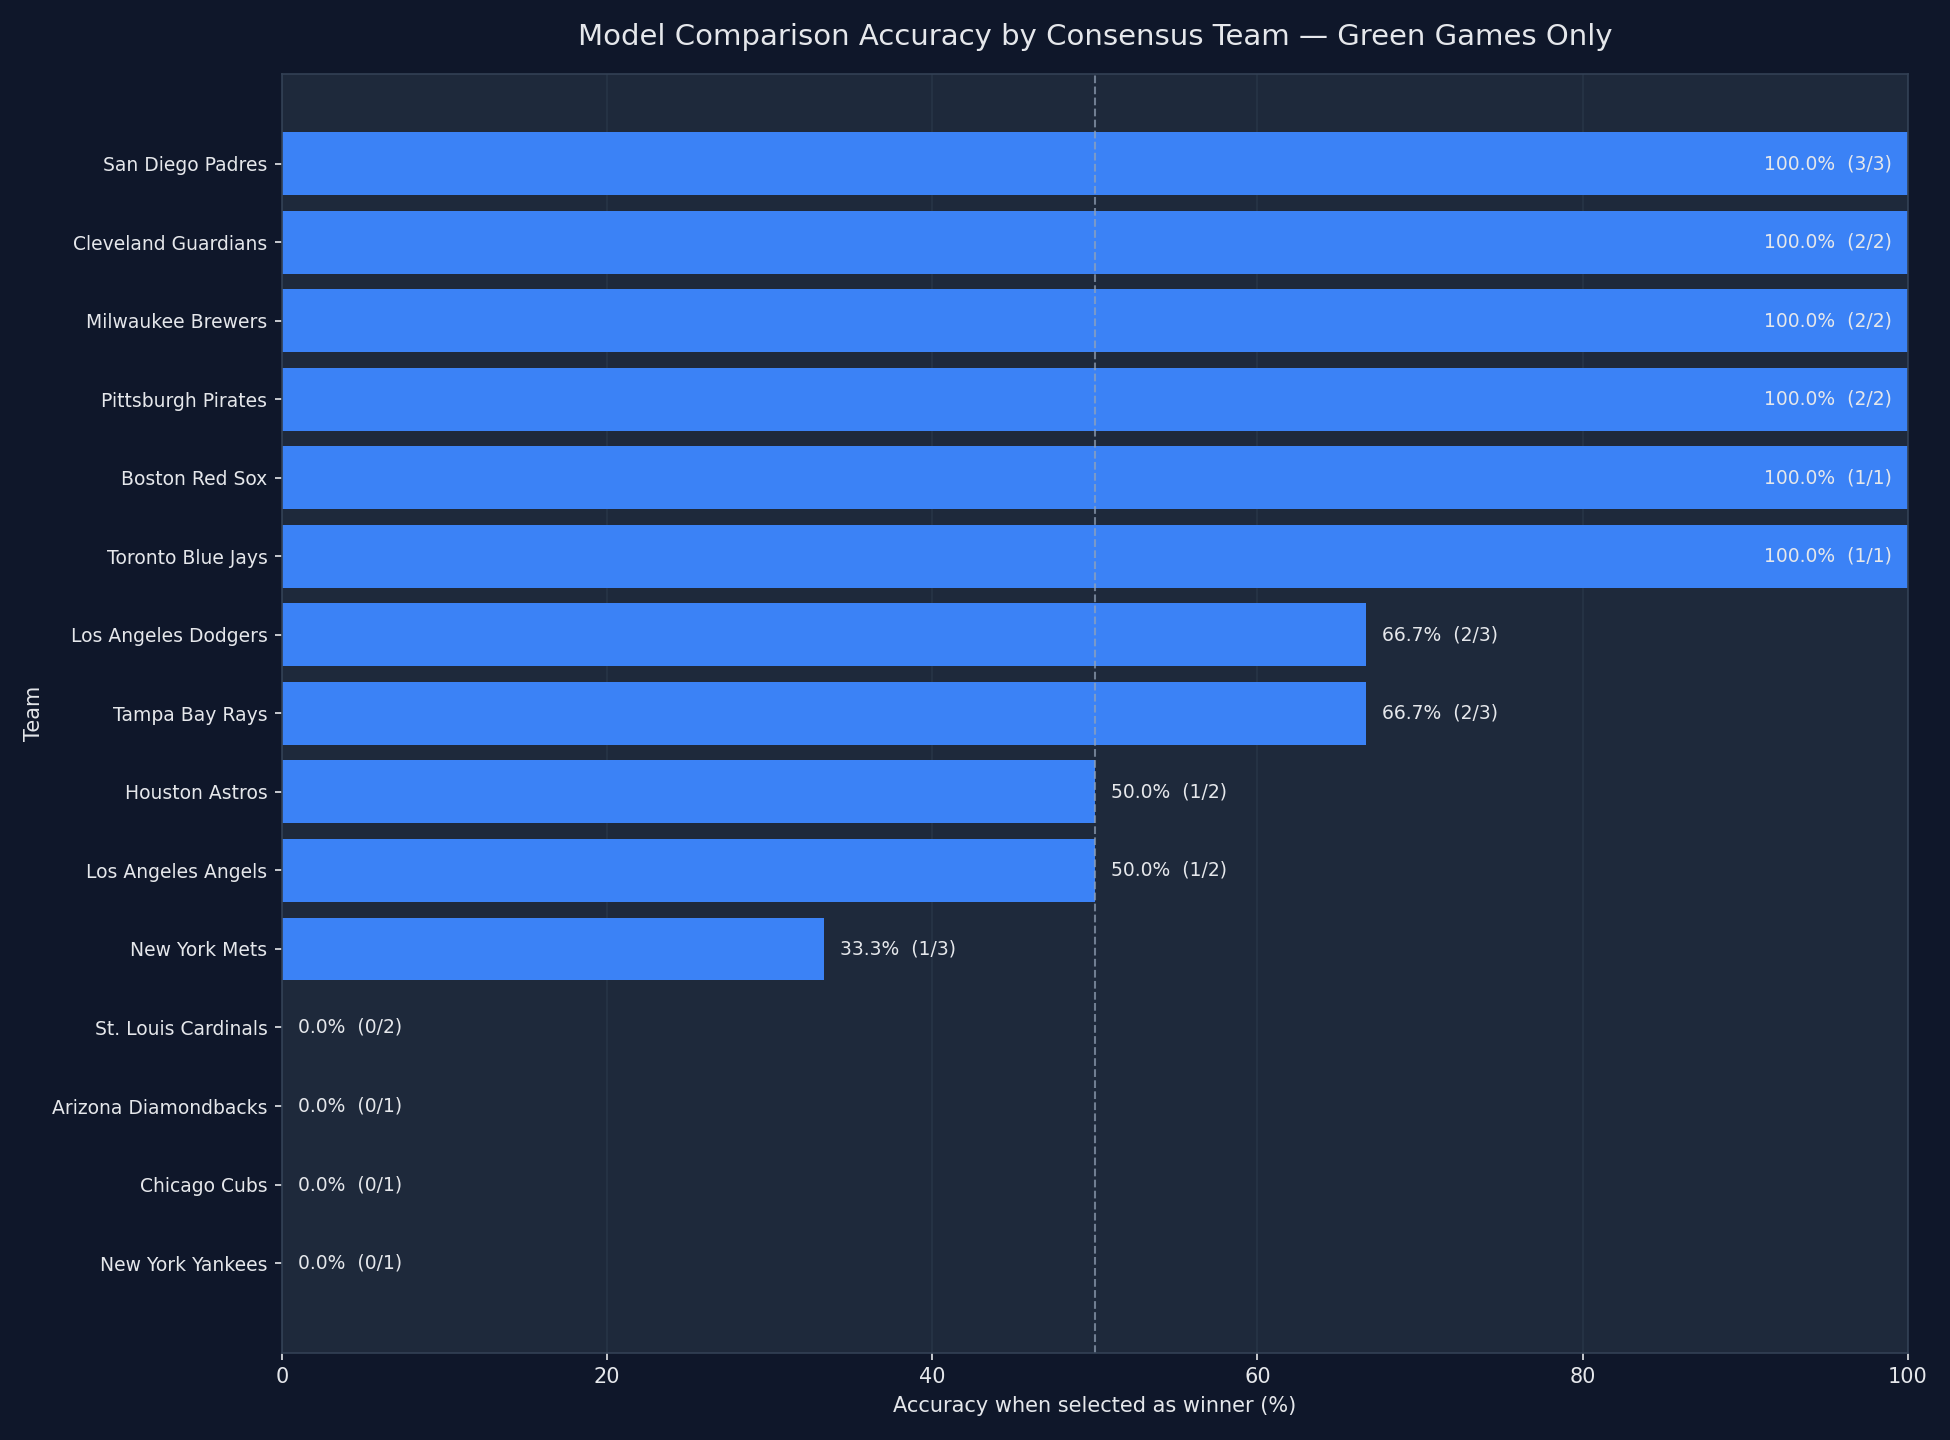

Values plotted in this chart, from the file beside it:
team, selections, correct_predictions, incorrect_predictions, accuracy_pct
San Diego Padres, 3, 3, 0, 100.0
Cleveland Guardians, 2, 2, 0, 100.0
Milwaukee Brewers, 2, 2, 0, 100.0
Pittsburgh Pirates, 2, 2, 0, 100.0
Boston Red Sox, 1, 1, 0, 100.0
Toronto Blue Jays, 1, 1, 0, 100.0
Los Angeles Dodgers, 3, 2, 1, 66.67
Tampa Bay Rays, 3, 2, 1, 66.67
Houston Astros, 2, 1, 1, 50.0
Los Angeles Angels, 2, 1, 1, 50.0
New York Mets, 3, 1, 2, 33.33
St. Louis Cardinals, 2, 0, 2, 0.0
Arizona Diamondbacks, 1, 0, 1, 0.0
Chicago Cubs, 1, 0, 1, 0.0
New York Yankees, 1, 0, 1, 0.0
